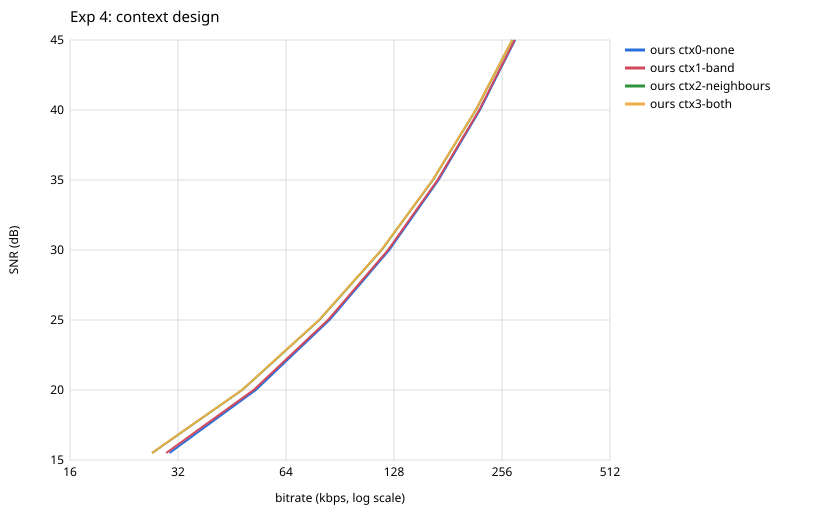

Data behind this chart, as committed beside it:
file, codec, config, param, bytes, kbps, snr_db, lag, enc_s, enc_kb, dec_s, dec_kb
sample01.wav, ours, ctx0-none, 15, 132179, 36.03, 15.01, 0, 0.50, 18080, 0.08, 2580
sample01.wav, ours, ctx0-none, 20, 258888, 70.57, 20.01, 0, 0.48, 17956, 0.10, 2720
sample01.wav, ours, ctx0-none, 25, 445209, 121.4, 25.01, 0, 0.51, 17892, 0.12, 2912
sample01.wav, ours, ctx0-none, 30, 674456, 183.9, 30.01, 0, 0.52, 17980, 0.12, 3168
sample01.wav, ours, ctx0-none, 35, 919286, 250.6, 35.01, 0, 0.56, 18080, 0.15, 3400
sample01.wav, ours, ctx0-none, 40, 1169450, 318.8, 40.01, 0, 0.57, 17984, 0.17, 3612
sample01.wav, ours, ctx0-none, 45, 1425682, 388.6, 45.01, 0, 0.57, 18140, 0.21, 3840
sample01.wav, ours, ctx1-band, 15, 129437, 35.28, 15.01, 0, 0.51, 17892, 0.08, 2572
sample01.wav, ours, ctx1-band, 20, 255562, 69.67, 20.01, 0, 0.49, 18076, 0.11, 2784
sample01.wav, ours, ctx1-band, 25, 441571, 120.4, 25.01, 0, 0.51, 17892, 0.12, 2852
sample01.wav, ours, ctx1-band, 30, 670401, 182.8, 30.01, 0, 0.52, 18076, 0.13, 3076
sample01.wav, ours, ctx1-band, 35, 915390, 249.5, 35.01, 0, 0.53, 17892, 0.16, 3296
sample01.wav, ours, ctx1-band, 40, 1166146, 317.9, 40.01, 0, 0.56, 18076, 0.19, 3580
sample01.wav, ours, ctx1-band, 45, 1423184, 388, 45.01, 0, 0.58, 17924, 0.22, 3912
sample01.wav, ours, ctx2-neighbours, 15, 123118, 33.56, 15.01, 0, 0.49, 17924, 0.09, 2596
sample01.wav, ours, ctx2-neighbours, 20, 247286, 67.41, 20.01, 0, 0.50, 17892, 0.10, 2700
sample01.wav, ours, ctx2-neighbours, 25, 431664, 117.7, 25.01, 0, 0.52, 17956, 0.12, 2940
sample01.wav, ours, ctx2-neighbours, 30, 659137, 179.7, 30.01, 0, 0.51, 18032, 0.15, 3108
sample01.wav, ours, ctx2-neighbours, 35, 903231, 246.2, 35.01, 0, 0.55, 18072, 0.19, 3412
sample01.wav, ours, ctx2-neighbours, 40, 1153887, 314.6, 40.01, 0, 0.56, 17956, 0.20, 3680
sample01.wav, ours, ctx2-neighbours, 45, 1411909, 384.9, 45.01, 0, 0.59, 17892, 0.23, 3836
sample01.wav, ours, ctx3-both, 15, 122140, 33.3, 15.01, 0, 0.50, 17956, 0.08, 2596
sample01.wav, ours, ctx3-both, 20, 245157, 66.83, 20.01, 0, 0.51, 18080, 0.12, 2724
sample01.wav, ours, ctx3-both, 25, 428672, 116.9, 25.01, 0, 0.52, 18028, 0.13, 2852
sample01.wav, ours, ctx3-both, 30, 656398, 178.9, 30.01, 0, 0.54, 18032, 0.16, 3076
sample01.wav, ours, ctx3-both, 35, 901290, 245.7, 35.01, 0, 0.55, 17892, 0.17, 3412
sample01.wav, ours, ctx3-both, 40, 1152607, 314.2, 40.01, 0, 0.57, 18032, 0.20, 3588
sample01.wav, ours, ctx3-both, 45, 1411109, 384.7, 45.01, 0, 0.59, 17956, 0.22, 3860
sample02.wav, ours, ctx0-none, 15, 60793, 33.13, 15.02, 0, 0.28, 10424, 0.05, 2472
sample02.wav, ours, ctx0-none, 20, 119849, 65.31, 20.02, 0, 0.27, 10428, 0.05, 2628
sample02.wav, ours, ctx0-none, 25, 198477, 108.2, 25.02, 0, 0.28, 10424, 0.05, 2596
sample02.wav, ours, ctx0-none, 30, 293069, 159.7, 30.02, 0, 0.28, 10468, 0.07, 2724
sample02.wav, ours, ctx0-none, 35, 406477, 221.5, 35.02, 0, 0.29, 10424, 0.08, 2724
sample02.wav, ours, ctx0-none, 40, 537082, 292.7, 40.02, 0, 0.30, 10560, 0.09, 2980
sample02.wav, ours, ctx0-none, 45, 663882, 361.8, 45.02, 0, 0.26, 10340, 0.10, 3092
sample02.wav, ours, ctx1-band, 15, 59829, 32.6, 15.02, 0, 0.27, 10432, 0.04, 2604
sample02.wav, ours, ctx1-band, 20, 118795, 64.74, 20.02, 0, 0.26, 10520, 0.05, 2596
sample02.wav, ours, ctx1-band, 25, 197265, 107.5, 25.02, 0, 0.28, 10480, 0.07, 2656
sample02.wav, ours, ctx1-band, 30, 291707, 159, 30.02, 0, 0.27, 10404, 0.07, 2760
sample02.wav, ours, ctx1-band, 35, 405080, 220.8, 35.02, 0, 0.30, 10340, 0.08, 2852
sample02.wav, ours, ctx1-band, 40, 535974, 292.1, 40.02, 0, 0.30, 10528, 0.10, 2972
sample02.wav, ours, ctx1-band, 45, 663054, 361.3, 45.02, 0, 0.33, 10480, 0.11, 3108
sample02.wav, ours, ctx2-neighbours, 15, 48703, 26.54, 15.02, 0, 0.28, 10404, 0.04, 2472
sample02.wav, ours, ctx2-neighbours, 20, 101164, 55.13, 20.02, 0, 0.28, 10408, 0.05, 2652
sample02.wav, ours, ctx2-neighbours, 25, 175318, 95.54, 25.02, 0, 0.27, 10340, 0.07, 2528
sample02.wav, ours, ctx2-neighbours, 30, 268527, 146.3, 30.02, 0, 0.29, 10428, 0.07, 2756
sample02.wav, ours, ctx2-neighbours, 35, 384265, 209.4, 35.02, 0, 0.29, 10340, 0.09, 2852
sample02.wav, ours, ctx2-neighbours, 40, 519528, 283.1, 40.02, 0, 0.31, 10404, 0.10, 2912
sample02.wav, ours, ctx2-neighbours, 45, 650455, 354.5, 45.02, 0, 0.31, 10528, 0.11, 3040
sample02.wav, ours, ctx3-both, 15, 48985, 26.7, 15.02, 0, 0.26, 10560, 0.04, 2652
sample02.wav, ours, ctx3-both, 20, 101987, 55.58, 20.02, 0, 0.27, 10396, 0.06, 2568
sample02.wav, ours, ctx3-both, 25, 176271, 96.06, 25.02, 0, 0.27, 10404, 0.06, 2596
sample02.wav, ours, ctx3-both, 30, 269292, 146.8, 30.02, 0, 0.30, 10340, 0.07, 2656
sample02.wav, ours, ctx3-both, 35, 384608, 209.6, 35.02, 0, 0.30, 10424, 0.09, 2912
sample02.wav, ours, ctx3-both, 40, 519519, 283.1, 40.02, 0, 0.31, 10404, 0.11, 2940
sample02.wav, ours, ctx3-both, 45, 650374, 354.4, 45.02, 0, 0.32, 10524, 0.12, 2980
sample03.wav, ours, ctx0-none, 15, 79586, 31.81, 15, 0, 0.34, 13216, 0.07, 2656
sample03.wav, ours, ctx0-none, 20, 149609, 59.8, 20, 0, 0.34, 13156, 0.06, 2656
sample03.wav, ours, ctx0-none, 25, 240265, 96.04, 25, 0, 0.35, 13156, 0.07, 2696
sample03.wav, ours, ctx0-none, 30, 352417, 140.9, 30.01, 0, 0.37, 13216, 0.09, 2884
... 136 more rows
